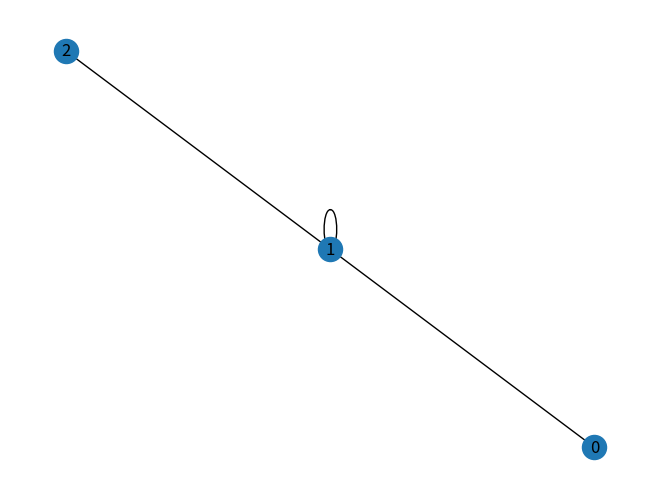

Generate this figure with matplotlib:
import numpy as np
import networkx as nx
import matplotlib.pyplot as plt

G = nx.from_numpy_array(np.array([[0,1,0],
                                  [1,1,1],
                                  [0,0,0]]))

nx.draw_spring(G, with_labels=True)
plt.show()
